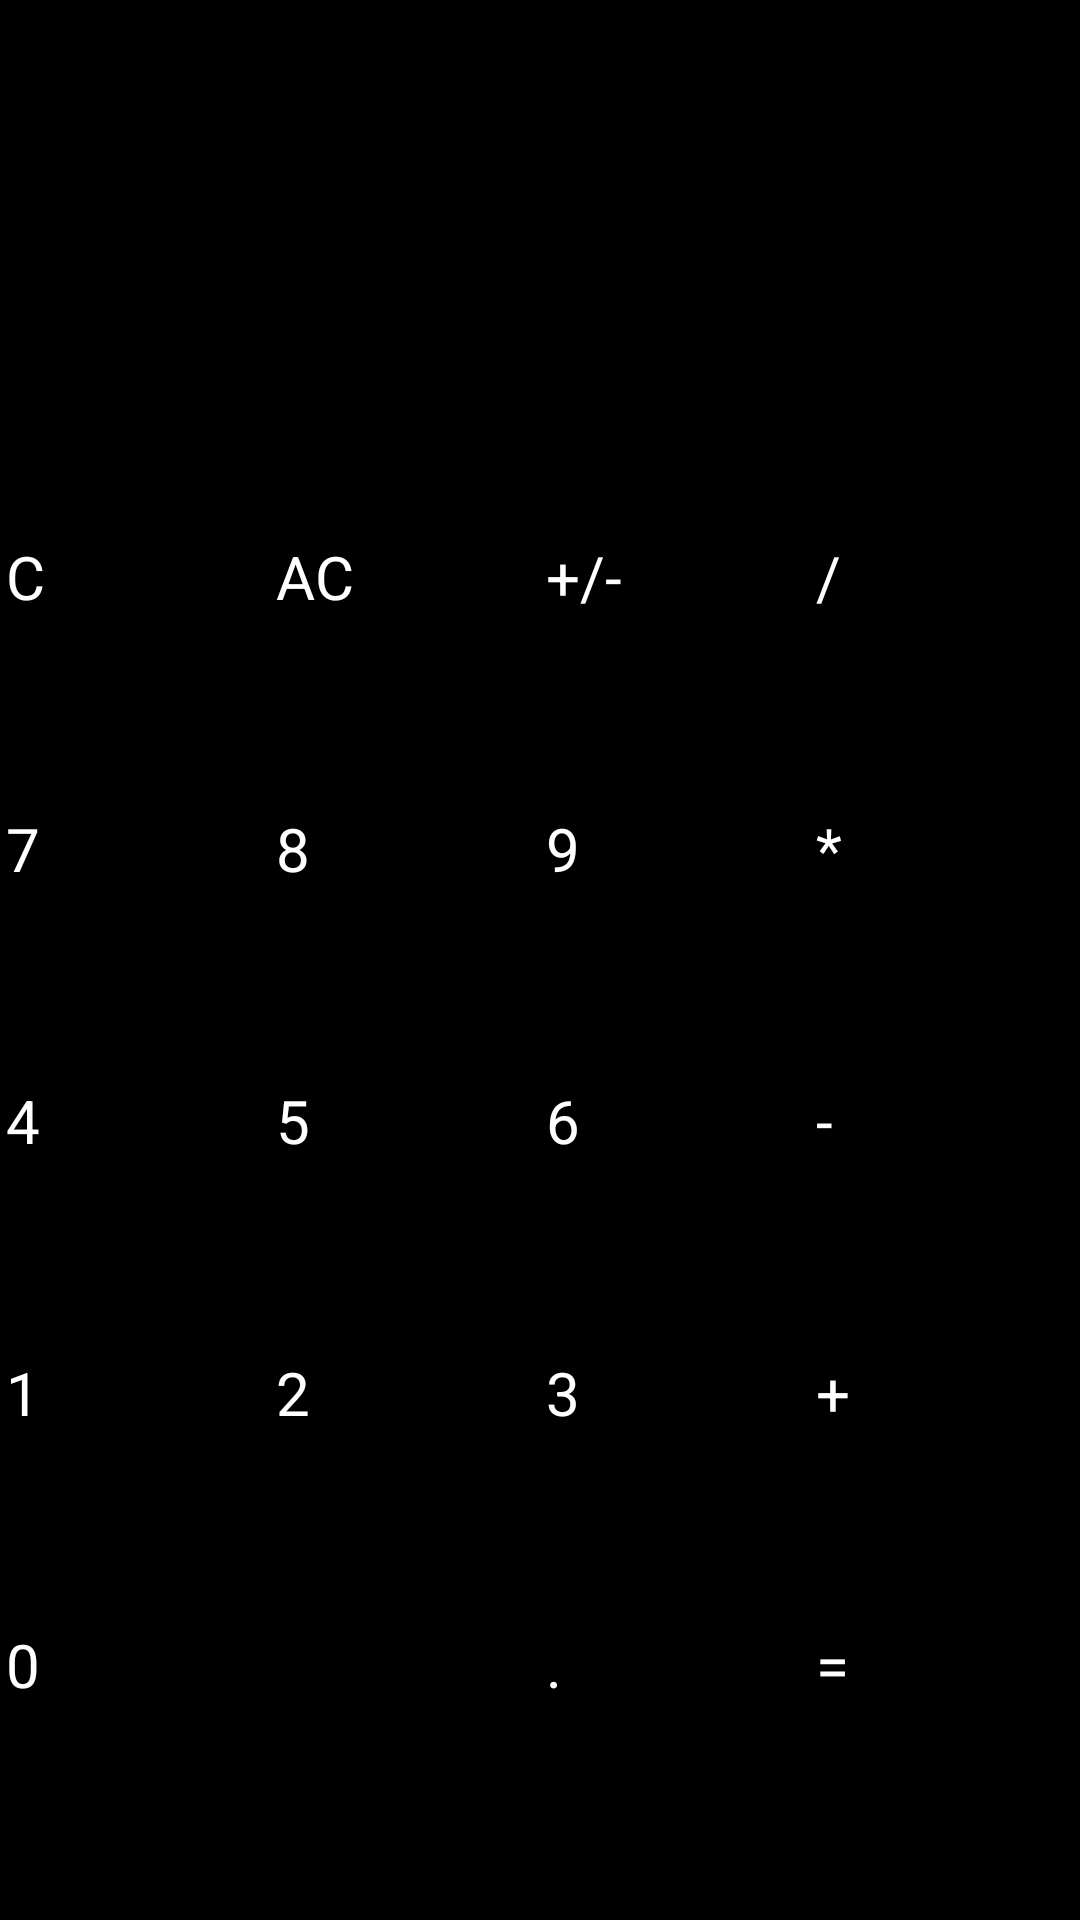

Here is an Android app screen rendered from its layout file. Give the layout XML and the strings, colors and styles it references.
<!-- AndroidManifest.xml: application theme Theme.Calculator -->
<!-- res/layout/activity_simple_calculator.xml -->
<?xml version="1.0" encoding="utf-8"?>
<androidx.constraintlayout.widget.ConstraintLayout xmlns:android="http://schemas.android.com/apk/res/android"
    xmlns:app="http://schemas.android.com/apk/res-auto"
    xmlns:tools="http://schemas.android.com/tools"
    android:id="@+id/main"
    android:layout_width="match_parent"
    android:layout_height="match_parent"
    android:background="#000000"
    tools:context=".SimpleCalculatorActivity">

    <TextView
        android:id="@+id/display"
        android:layout_width="0dp"
        android:layout_height="wrap_content"
        android:singleLine="true"
        android:gravity="end"
        android:text=""
        android:textColor="#FFFFFF"
        android:background="@color/black"
        android:layout_marginVertical="100dp"
        android:textSize="@dimen/displayTextSize"
        app:layout_constraintEnd_toEndOf="parent"
        app:layout_constraintStart_toStartOf="parent"
        app:layout_constraintTop_toTopOf="parent" />

    <GridLayout
        android:id="@+id/calculator_grid"
        android:layout_width="match_parent"
        android:layout_height="0dp"
        android:layout_marginVertical="10dp"
        android:columnCount="4"
        app:layout_constraintBottom_toBottomOf="parent"
        app:layout_constraintEnd_toEndOf="parent"
        app:layout_constraintStart_toStartOf="parent"
        app:layout_constraintTop_toBottomOf="@+id/display">

        <Button
            android:id="@+id/button_c"
            android:text="C"
            style="@style/button3"
            app:cornerRadius="50dp"/>
        <Button
            android:id="@+id/button_ac"
            android:text="AC"
            style="@style/button3"
            app:cornerRadius="50dp"/>
        <Button
            android:id="@+id/button_change_sign"
            android:text="+/-"
            style="@style/button3"
            app:cornerRadius="50dp"/>
        <Button
            android:id="@+id/button_divide"
            android:text="/"
            style="@style/button2"
            app:cornerRadius="50dp"/>

        <Button
            android:id="@+id/button_7"
            android:text="7"
            style="@style/button1"
            app:cornerRadius="50dp"/>
        <Button
            android:id="@+id/button_8"
            android:text="8"
            style="@style/button1"
            app:cornerRadius="50dp"/>
        <Button
            android:id="@+id/button_9"
            android:text="9"
            style="@style/button1"
            app:cornerRadius="50dp"/>
        <Button
            android:id="@+id/button_multiply"
            android:text="*"
            style="@style/button2"
            app:cornerRadius="50dp"/>

        <Button
            android:id="@+id/button_4"
            android:text="4"
            style="@style/button1"
            app:cornerRadius="50dp"/>
        <Button
            android:id="@+id/button_5"
            android:text="5"
            style="@style/button1"
            app:cornerRadius="50dp"/>
        <Button
            android:id="@+id/button_6"
            android:text="6"
            style="@style/button1"
            app:cornerRadius="50dp"/>
        <Button
            android:id="@+id/button_minus"
            android:text="-"
            style="@style/button2"
            app:cornerRadius="50dp"/>

        <Button
            android:id="@+id/button_1"
            android:text="1"
            style="@style/button1"
            app:cornerRadius="50dp"/>
        <Button
            android:id="@+id/button_2"
            android:text="2"
            style="@style/button1"
            app:cornerRadius="50dp"/>
        <Button
            android:id="@+id/button_3"
            android:text="3"
            style="@style/button1"
            app:cornerRadius="50dp"/>
        <Button
            android:id="@+id/button_plus"
            android:text="+"
            style="@style/button2"
            app:cornerRadius="50dp"/>

        <Button
            android:id="@+id/button_0"
            android:text="0"
            android:layout_columnSpan="2"
            style="@style/button1"
            app:cornerRadius="50dp"/>
        <Button
            android:id="@+id/button_dot"
            android:text="."
            style="@style/button1"
            app:cornerRadius="50dp"/>
        <Button
            android:id="@+id/button_equals"
            android:text="="
            style="@style/button2"
            app:cornerRadius="50dp" />

    </GridLayout>


</androidx.constraintlayout.widget.ConstraintLayout>
<!-- resources referenced by this layout -->
<resources>
  <color name="black">#FF000000</color>
  <dimen name="displayTextSize">50sp</dimen>
  <style name="button1">
          <item name="android:textColor">@color/white</item>
          <item name="android:textSize">@dimen/buttonTextSize</item>
          <item name="android:layout_width">0dp</item>
          <item name="android:layout_columnWeight">1</item>
          <item name="android:layout_height">0dp</item>
          <item name="android:layout_rowWeight">1</item>
          <item name="android:backgroundTint">@color/blue1</item>
          <item name="android:layout_margin">2dp</item>
      </style>
  <style name="button2">
          <item name="android:textColor">@color/white</item>
          <item name="android:textSize">@dimen/buttonTextSize</item>
          <item name="android:layout_width">0dp</item>
          <item name="android:layout_columnWeight">1</item>
          <item name="android:layout_height">0dp</item>
          <item name="android:layout_rowWeight">1</item>
          <item name="android:backgroundTint">@color/blue2</item>
          <item name="android:layout_margin">2dp</item>
      </style>
  <style name="button3">
          <item name="android:textColor">@color/white</item>
          <item name="android:textSize">@dimen/buttonTextSize</item>
          <item name="android:layout_width">0dp</item>
          <item name="android:layout_columnWeight">1</item>
          <item name="android:layout_height">0dp</item>
          <item name="android:layout_rowWeight">1</item>
          <item name="android:backgroundTint">@color/blue3</item>
          <item name="android:layout_margin">2dp</item>
      </style>
  <color name="white">#FFFFFFFF</color>
  <dimen name="buttonTextSize">20sp</dimen>
  <color name="blue1">#011f4b</color>
  <color name="blue2">#03396c</color>
  <color name="blue3">#005b96</color>
</resources>
